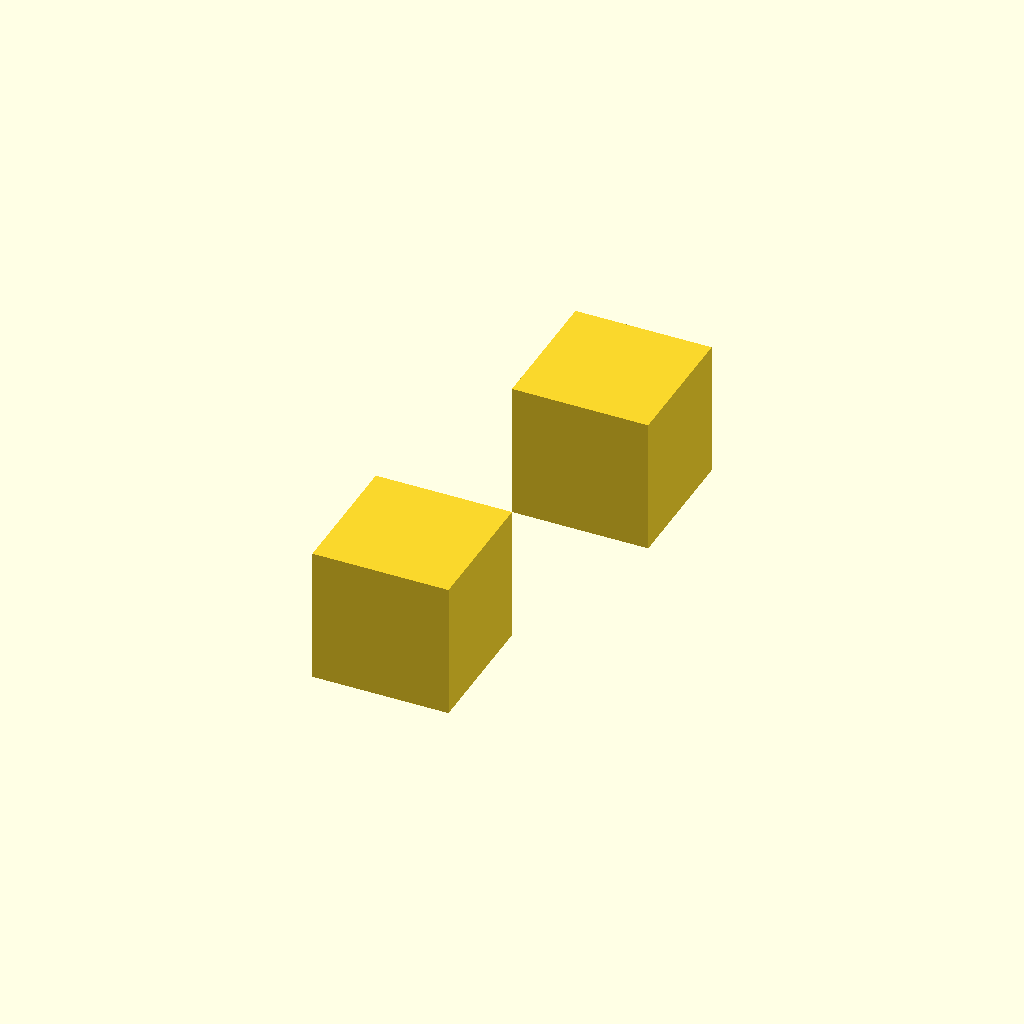
Cell 1: rendered with the file's own defaults.
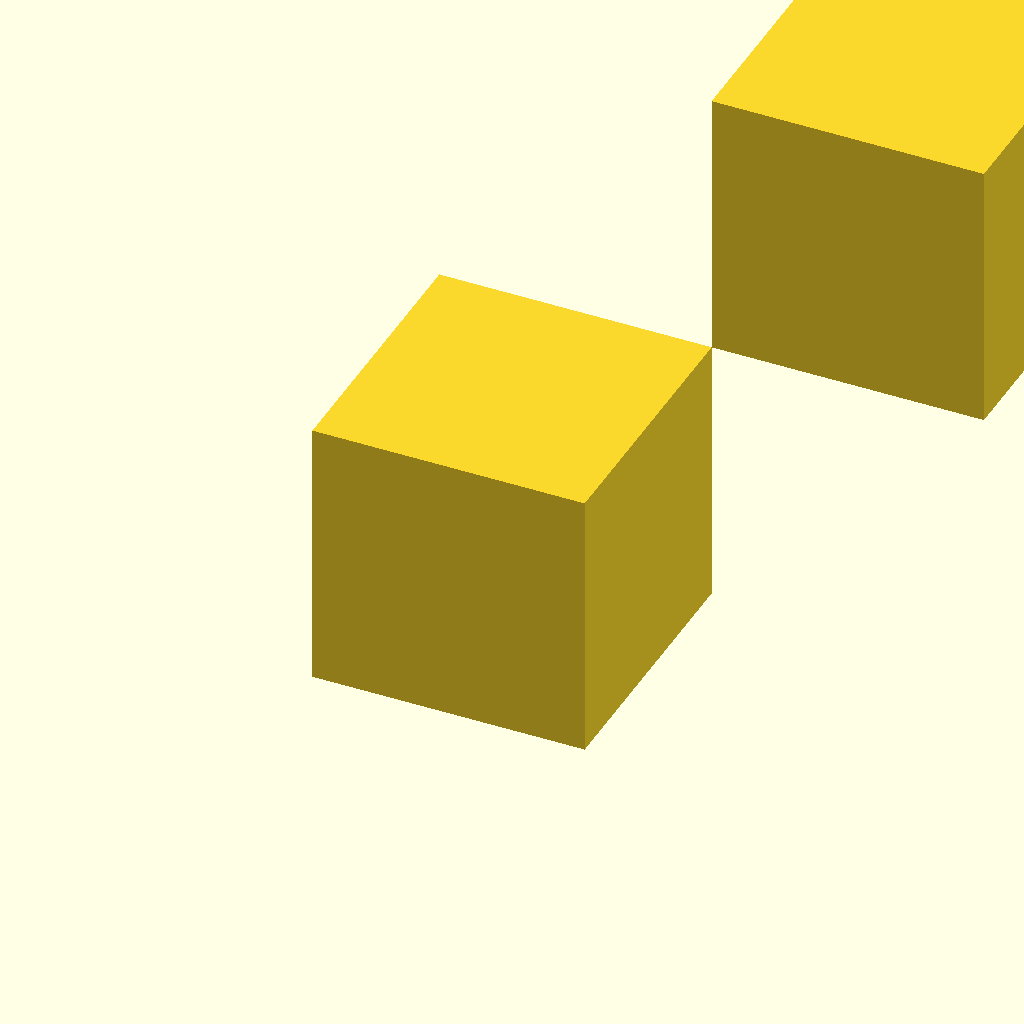
Cell 2 — length set to 100, the other parameters unchanged.
One fixed orthographic camera (rotation 55°, 0°, 25°; colour scheme Cornfield) for every cell.
Source of the model, train/evaluation/ThomasTheMaker_k-1b_20251029_030656/elongated_shape.scad:
// Length
length = 50;

// Radius
radius = 10;

// Offset from center
offset = length;

difference() {
  union() {
    // Main body
    cube([length, length, length]);

    // Offset
    translate([offset, offset, offset])
    cube([length, length, length]);
  }
}
Parameter table extracted from the source (name, type, default, range or options):
length: number, default 50
radius: number, default 10
